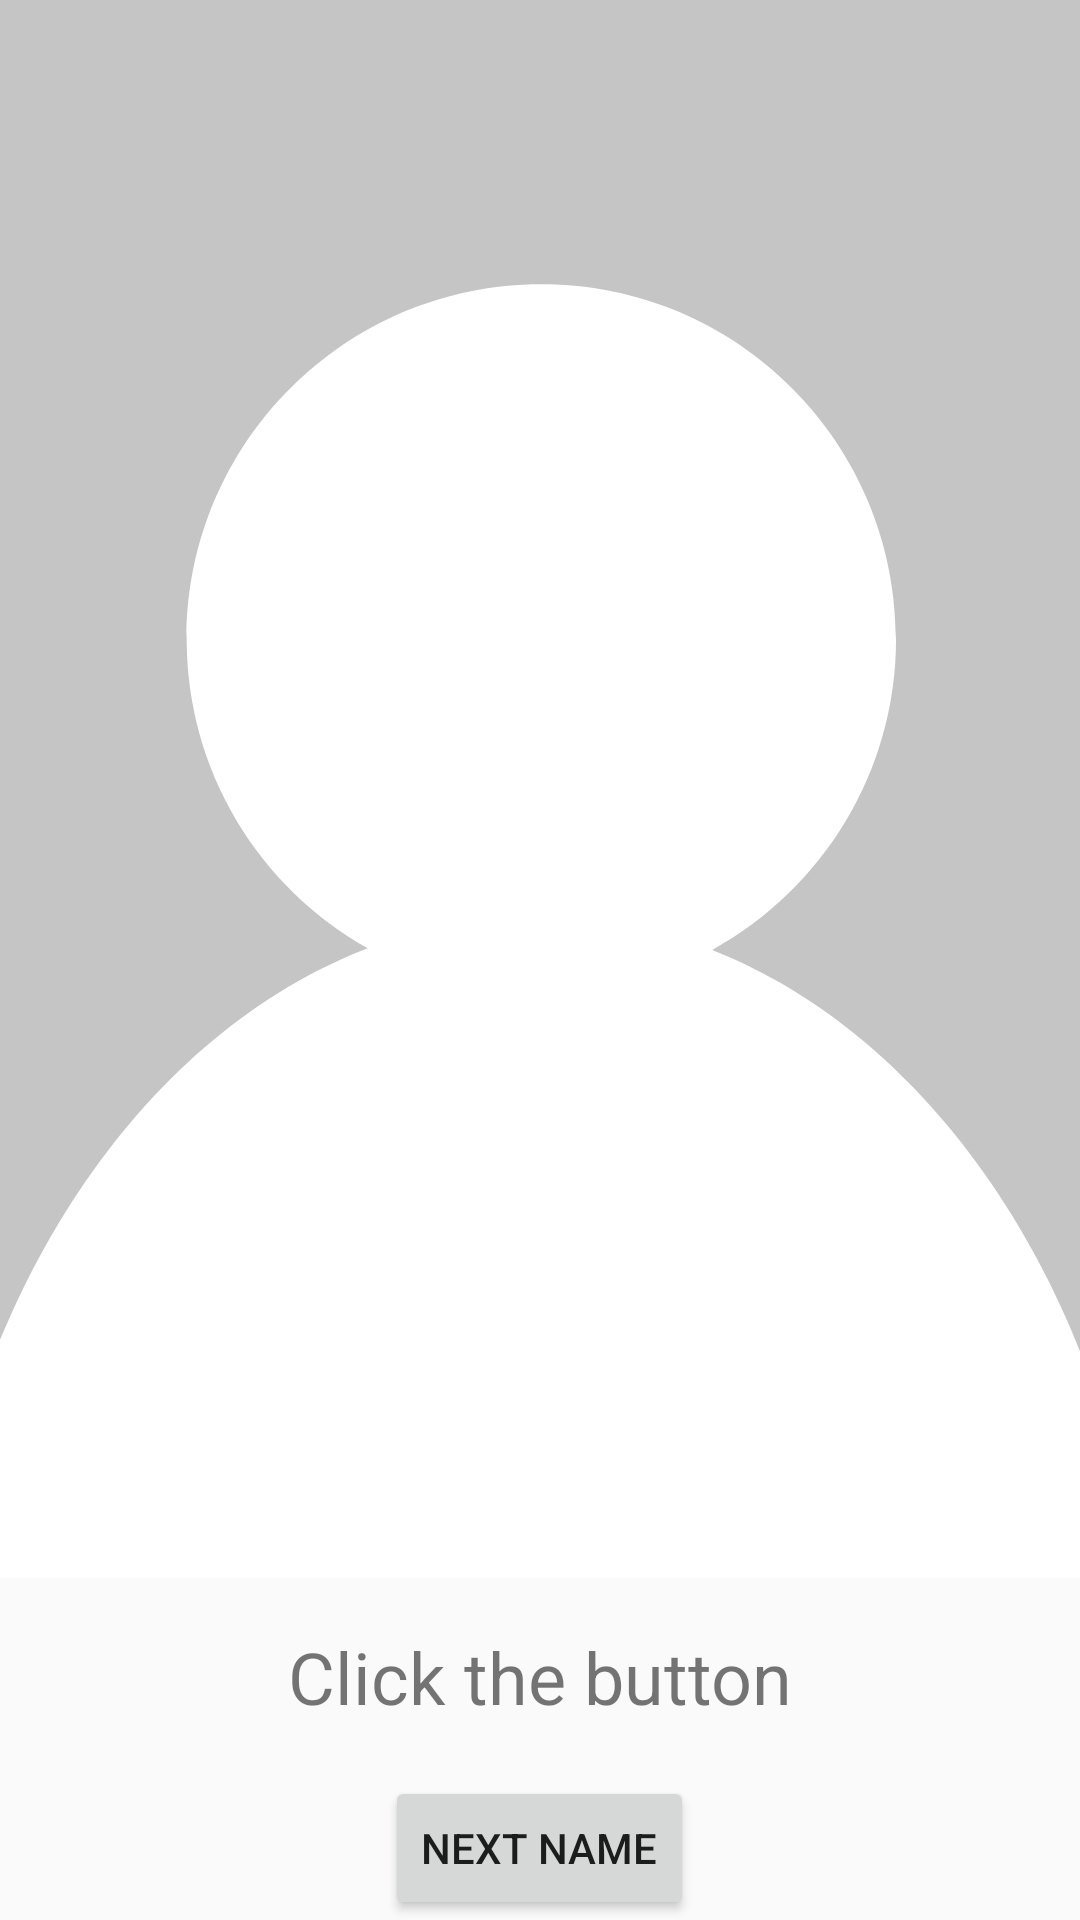

Write the Android layout XML for this screen, with the resource values it uses.
<!-- AndroidManifest.xml: application theme AppTheme -->
<!-- res/layout/fragment_main.xml -->
<?xml version="1.0" encoding="utf-8"?>
<LinearLayout
	xmlns:android="http://schemas.android.com/apk/res/android"
	xmlns:tools="http://schemas.android.com/tools"
	android:layout_width="match_parent"
	android:layout_height="match_parent"
	android:orientation="vertical"
	android:paddingBottom="@dimen/activity_vertical_margin"
	android:paddingLeft="@dimen/activity_horizontal_margin"
	android:paddingRight="@dimen/activity_horizontal_margin"
	android:paddingTop="@dimen/activity_vertical_margin"
	tools:context="com.xi_zz.randomnamepicker.MainActivity"
	>

	<RelativeLayout
		android:layout_width="match_parent"
		android:layout_height="0dp"
		android:layout_weight="8"
		>

		<ImageView
			android:id="@+id/image"
			android:layout_width="600dp"
			android:layout_height="600dp"
			android:scaleType="centerCrop"
			android:layout_centerInParent="true"
			android:src="@drawable/ic_profile"
			/>

		
		
		
		
		
		
		
		
	</RelativeLayout>

	<TextView
		android:id="@+id/name_text"
		android:layout_width="match_parent"
		android:layout_height="0dp"
		android:layout_weight="1"
		android:gravity="center"
		android:text="Click the button"
		android:textSize="24sp"
		/>

	<Button
		android:id="@+id/next_name_button"
		android:layout_width="wrap_content"
		android:layout_height="wrap_content"
		android:layout_gravity="center"
		android:text="Next Name"
		/>
</LinearLayout>
<!-- resources referenced by this layout -->
<resources>
  <!-- drawable ic_profile (drawable) -->
  <vector android:height="24dp"
          android:viewportHeight="128.0"
          android:viewportWidth="128.0"
          android:width="24dp"
          xmlns:android="http://schemas.android.com/apk/res/android"
  	>
  	<path
  		android:fillColor="#C5C5C5"
  		android:pathData="M0,0h128v128h-128z"
  		/>
  	<path
  		android:fillColor="#FFFFFF"
  		android:pathData="M77.97,77.05c8.89,-4.9 14.91,-14.35 14.91,-25.22c0,-15.89 -12.88,-28.77 -28.77,-28.77c-15.89,0 -28.77,12.88 -28.77,28.77c0,10.77 5.92,20.16 14.69,25.09c-17.8,6.84 -31.5,26.55 -35.05,51.08h97.73C109.17,103.62 95.61,84.01 77.97,77.05z"
  		/>
  </vector>
  <style name="AppTheme" parent="Theme.AppCompat.Light.DarkActionBar">
  		
  		<item name="colorPrimary">@color/colorPrimary</item>
  		<item name="colorPrimaryDark">@color/colorPrimaryDark</item>
  		<item name="colorAccent">@color/colorAccent</item>
  		<item name="preferenceTheme">@style/PreferenceThemeOverlay.v14.Material</item>
  	</style>
  <!-- not gathered from this repository: default colours our renderer supplied (Android Studio template values) -->
  <color name="colorPrimary">#FF6200EE</color>
  <color name="colorPrimaryDark">#FF3700B3</color>
  <color name="colorAccent">#FF03DAC5</color>
</resources>
